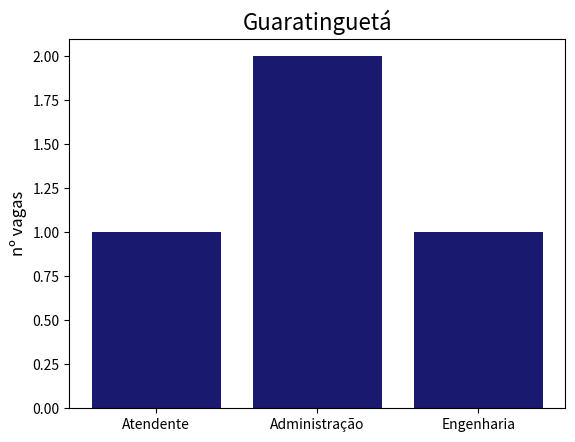

Write Python code to recreate this figure.
import matplotlib.pyplot as plt
import numpy as np

labels = ['Atendente', 'Administração', 'Engenharia']
colunas = [1, 2, 1]

plt.bar(labels,colunas,color = 'midnightblue')
plt.ylabel('nº vagas',fontsize = 12)
plt.title('Guaratinguetá',fontsize = 16)
plt.savefig('GraficoGuaratinguetá.png',dpi = 600,bbox_inches = 'tight')
plt.show()
